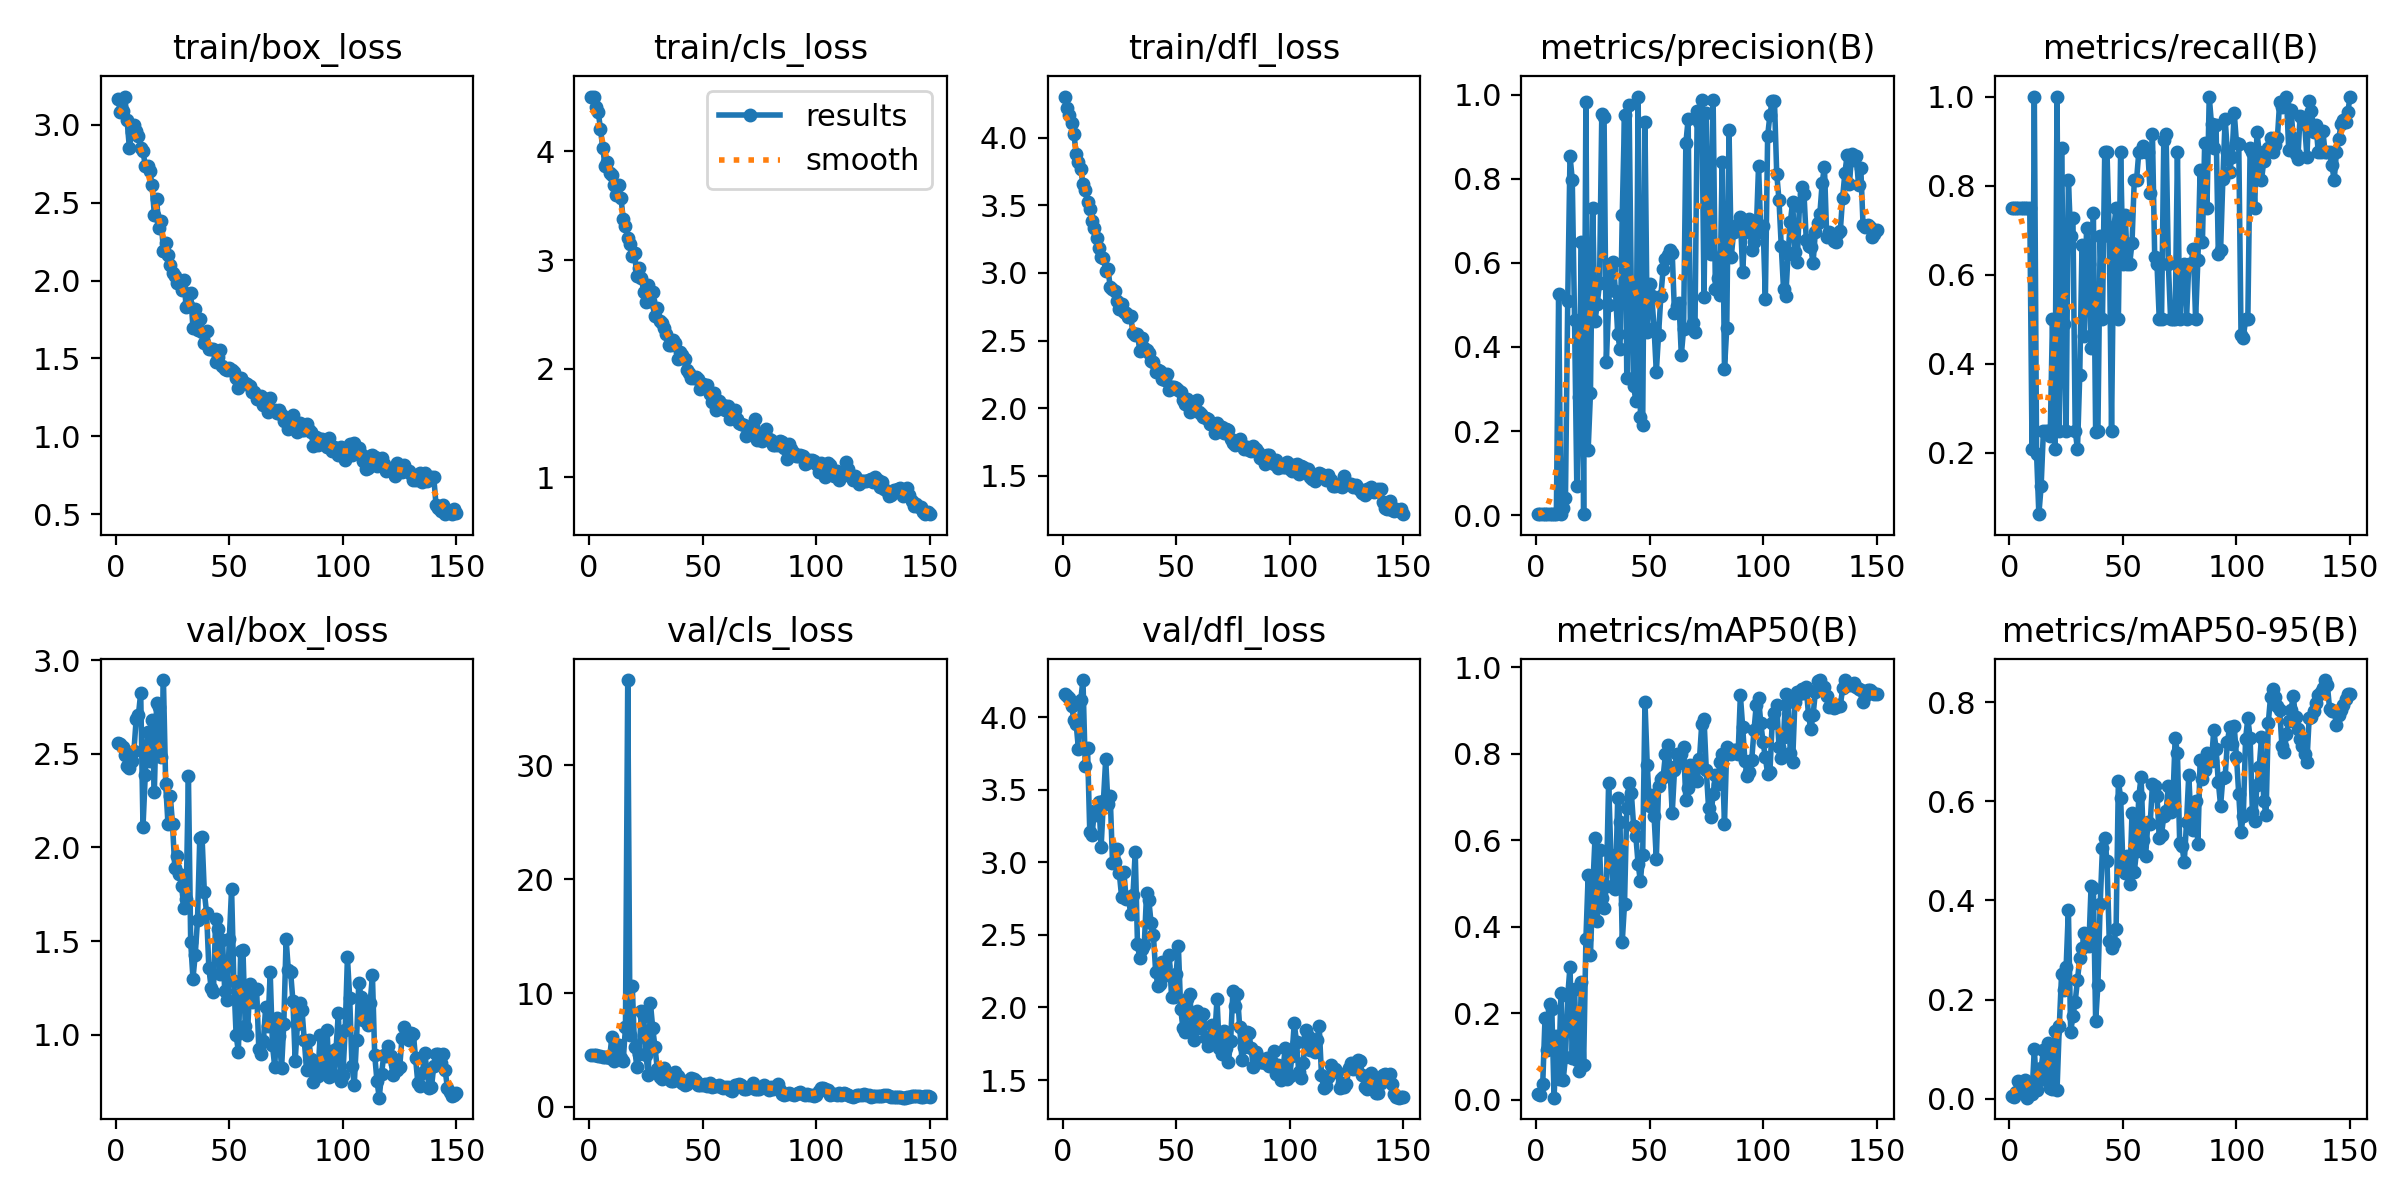

The table this chart was drawn from, first rows:
epoch, train/box_loss, train/cls_loss, train/dfl_loss, metrics/precision(B), metrics/recall(B), metrics/mAP50(B), metrics/mAP50-95(B), val/box_loss, val/cls_loss, val/dfl_loss, lr/pg0, lr/pg1, lr/pg2
1, 3.166, 4.498, 4.305, 0.00269, 0.75, 0.01208, 0.00449, 2.558, 4.573, 4.158, 0.0001125, 0.0001125, 0.0001125
2, 3.085, 4.506, 4.221, 0.00286, 0.75, 0.01104, 0.00316, 2.551, 4.564, 4.15, 0.0002359, 0.0002359, 0.0002359
3, 3.09, 4.407, 4.165, 0.00282, 0.75, 0.03613, 0.01309, 2.537, 4.54, 4.132, 0.0003577, 0.0003577, 0.0003577
4, 3.181, 4.367, 4.106, 0.00238, 0.75, 0.1879, 0.03612, 2.496, 4.513, 4.077, 0.0004778, 0.0004778, 0.0004778
5, 3.03, 4.206, 4.029, 0.00262, 0.75, 0.1135, 0.01852, 2.434, 4.445, 3.984, 0.0005963, 0.0005963, 0.0005963
6, 2.853, 4.03, 3.884, 0.00271, 0.75, 0.22, 0.03135, 2.426, 4.356, 3.955, 0.0007132, 0.0007132, 0.0007132
7, 2.952, 3.871, 3.82, 0.0027, 0.75, 0.2087, 0.0375, 2.463, 4.356, 3.781, 0.0008283, 0.0008283, 0.0008283
8, 2.999, 3.901, 3.766, 0.00277, 0.75, 0.00438, 0.0018, 2.514, 4.383, 4.117, 0.0009419, 0.0009419, 0.0009419
9, 2.958, 3.798, 3.662, 0.0035, 0.75, 0.1463, 0.02182, 2.686, 4.262, 4.257, 0.001054, 0.001054, 0.001054
10, 2.928, 3.784, 3.612, 0.5256, 0.2083, 0.04801, 0.00918, 2.709, 6.145, 3.665, 0.001164, 0.001164, 0.001164
11, 2.848, 3.696, 3.523, 0.00369, 1, 0.2457, 0.1002, 2.827, 4.021, 3.79, 0.001167, 0.001167, 0.001167
12, 2.831, 3.601, 3.475, 0.01709, 0.1979, 0.04521, 0.01814, 2.11, 5.448, 3.208, 0.001167, 0.001167, 0.001167
13, 2.738, 3.692, 3.382, 0.03988, 0.0625, 0.09744, 0.03992, 2.386, 5.423, 3.19, 0.001159, 0.001159, 0.001159
14, 2.737, 3.574, 3.331, 0.51, 0.125, 0.2389, 0.06093, 2.617, 4.278, 3.352, 0.001151, 0.001151, 0.001151
15, 2.701, 3.382, 3.255, 0.8547, 0.25, 0.3076, 0.09789, 2.465, 4.051, 3.329, 0.001143, 0.001143, 0.001143
16, 2.614, 3.313, 3.188, 0.7977, 0.25, 0.09664, 0.03698, 2.684, 6.987, 3.419, 0.001135, 0.001135, 0.001135
17, 2.422, 3.204, 3.116, 0.4652, 0.25, 0.2547, 0.1116, 2.297, 37.49, 3.107, 0.001126, 0.001126, 0.001126
18, 2.522, 3.144, 3.108, 0.0688, 0.2381, 0.09201, 0.02228, 2.773, 6.32, 3.424, 0.001118, 0.001118, 0.001118
19, 2.338, 3.038, 3.018, 0.2815, 0.5, 0.06571, 0.01929, 2.753, 10.62, 3.71, 0.00111, 0.00111, 0.00111
20, 2.384, 3.063, 3.028, 0.6504, 0.2083, 0.2718, 0.1367, 2.484, 5.235, 3.402, 0.001102, 0.001102, 0.001102
21, 2.191, 2.853, 2.898, 0.00333, 1, 0.07911, 0.017, 2.895, 3.527, 3.455, 0.001093, 0.001093, 0.001093
22, 2.239, 2.928, 2.884, 0.9825, 0.25, 0.3701, 0.1463, 2.337, 4.631, 2.999, 0.001085, 0.001085, 0.001085
23, 2.163, 2.839, 2.868, 0.1558, 0.8849, 0.519, 0.2517, 2.127, 8.428, 3.001, 0.001077, 0.001077, 0.001077
24, 2.1, 2.71, 2.792, 0.2896, 0.4896, 0.3339, 0.2185, 2.277, 8.003, 3.095, 0.001069, 0.001069, 0.001069
25, 2.047, 2.618, 2.737, 0.7307, 0.25, 0.4853, 0.2648, 2.126, 4.593, 2.925, 0.00106, 0.00106, 0.00106
26, 2.029, 2.772, 2.767, 0.4625, 0.8125, 0.6042, 0.3817, 1.89, 2.797, 2.764, 0.001052, 0.001052, 0.001052
27, 1.983, 2.621, 2.712, 0.502, 0.6875, 0.4121, 0.1342, 1.957, 9.098, 2.935, 0.001044, 0.001044, 0.001044
28, 1.998, 2.707, 2.704, 0.5522, 0.7269, 0.5765, 0.1672, 1.861, 6.921, 2.747, 0.001035, 0.001035, 0.001035
29, 1.941, 2.485, 2.677, 0.9553, 0.25, 0.466, 0.1958, 1.792, 5.243, 2.76, 0.001027, 0.001027, 0.001027
30, 2.006, 2.562, 2.683, 0.9459, 0.2083, 0.4431, 0.2402, 1.679, 3.336, 2.643, 0.001019, 0.001019, 0.001019
31, 1.83, 2.444, 2.554, 0.3649, 0.375, 0.4934, 0.283, 1.726, 2.671, 2.772, 0.001011, 0.001011, 0.001011
32, 1.845, 2.425, 2.544, 0.4999, 0.6667, 0.7327, 0.3031, 2.383, 2.423, 3.073, 0.001002, 0.001002, 0.001002
33, 1.919, 2.372, 2.549, 0.5843, 0.4633, 0.565, 0.3341, 1.495, 3.423, 2.436, 0.0009942, 0.0009942, 0.0009942
34, 1.697, 2.317, 2.424, 0.6018, 0.7039, 0.491, 0.3221, 1.299, 2.693, 2.34, 0.000986, 0.000986, 0.000986
35, 1.819, 2.215, 2.516, 0.5335, 0.625, 0.4865, 0.3072, 1.427, 2.878, 2.401, 0.0009778, 0.0009778, 0.0009778
36, 1.684, 2.22, 2.444, 0.4316, 0.4365, 0.6966, 0.4297, 1.612, 2.255, 2.434, 0.0009695, 0.0009695, 0.0009695
37, 1.751, 2.269, 2.427, 0.3946, 0.7382, 0.6425, 0.4257, 2.05, 2.279, 2.788, 0.0009612, 0.0009612, 0.0009612
38, 1.671, 2.236, 2.408, 0.7139, 0.2475, 0.3651, 0.1558, 2.057, 3.028, 2.738, 0.000953, 0.000953, 0.000953
39, 1.6, 2.091, 2.353, 0.9515, 0.25, 0.4525, 0.2301, 1.763, 2.687, 2.581, 0.0009447, 0.0009447, 0.0009447
40, 1.679, 2.158, 2.34, 0.3256, 0.6875, 0.6738, 0.3932, 1.65, 2.499, 2.5, 0.0009365, 0.0009365, 0.0009365
41, 1.56, 2.131, 2.266, 0.9752, 0.5, 0.7319, 0.5069, 1.357, 2.067, 2.247, 0.0009283, 0.0009283, 0.0009283
42, 1.558, 2.091, 2.281, 0.5265, 0.875, 0.7091, 0.526, 1.249, 1.964, 2.149, 0.00092, 0.00092, 0.00092
43, 1.557, 1.988, 2.273, 0.3062, 0.875, 0.6329, 0.4795, 1.225, 1.977, 2.16, 0.0009118, 0.0009118, 0.0009118
44, 1.477, 1.963, 2.217, 0.2726, 0.6875, 0.6084, 0.3177, 1.617, 2.217, 2.317, 0.0009035, 0.0009035, 0.0009035
45, 1.506, 1.911, 2.212, 0.9956, 0.25, 0.5437, 0.3033, 1.562, 2.576, 2.288, 0.0008952, 0.0008952, 0.0008952
46, 1.554, 1.919, 2.254, 0.2343, 0.706, 0.5051, 0.3144, 1.324, 2.469, 2.227, 0.000887, 0.000887, 0.000887
47, 1.452, 1.92, 2.133, 0.2151, 0.75, 0.5662, 0.3415, 1.506, 2.285, 2.362, 0.0008787, 0.0008787, 0.0008787
48, 1.435, 1.91, 2.156, 0.9347, 0.5, 0.9197, 0.6413, 1.23, 1.953, 2.075, 0.0008705, 0.0008705, 0.0008705
49, 1.428, 1.817, 2.159, 0.4348, 0.875, 0.7735, 0.6079, 1.186, 1.916, 2.069, 0.0008622, 0.0008622, 0.0008622
50, 1.435, 1.856, 2.146, 0.55, 0.625, 0.678, 0.4729, 1.51, 1.93, 2.234, 0.000854, 0.000854, 0.000854
51, 1.423, 1.831, 2.132, 0.5208, 0.7349, 0.7048, 0.4555, 1.78, 1.983, 2.422, 0.0008458, 0.0008458, 0.0008458
52, 1.413, 1.848, 2.12, 0.4455, 0.625, 0.6567, 0.4893, 1.286, 1.871, 1.992, 0.0008375, 0.0008375, 0.0008375
53, 1.376, 1.771, 2.058, 0.3404, 0.625, 0.5564, 0.4325, 0.9962, 2.062, 1.86, 0.0008293, 0.0008293, 0.0008293
54, 1.31, 1.698, 2.031, 0.4296, 0.6711, 0.7254, 0.5761, 0.9084, 1.763, 1.829, 0.000821, 0.000821, 0.000821
55, 1.376, 1.778, 2.069, 0.5216, 0.8125, 0.7402, 0.4575, 1.446, 1.841, 2.056, 0.0008127, 0.0008127, 0.0008127
56, 1.342, 1.622, 1.97, 0.5852, 0.8125, 0.7456, 0.4998, 1.454, 1.86, 2.094, 0.0008045, 0.0008045, 0.0008045
57, 1.339, 1.707, 2.007, 0.6093, 0.875, 0.7983, 0.6107, 1.048, 1.924, 1.87, 0.0007962, 0.0007962, 0.0007962
58, 1.336, 1.669, 2.02, 0.618, 0.875, 0.8193, 0.649, 0.9967, 1.721, 1.773, 0.000788, 0.000788, 0.000788
59, 1.324, 1.664, 2.06, 0.631, 0.8898, 0.7679, 0.5229, 1.27, 1.684, 1.977, 0.0007797, 0.0007797, 0.0007797
60, 1.286, 1.617, 1.973, 0.6232, 0.8766, 0.6622, 0.49, 1.172, 1.712, 1.856, 0.0007715, 0.0007715, 0.0007715
... 90 more rows
